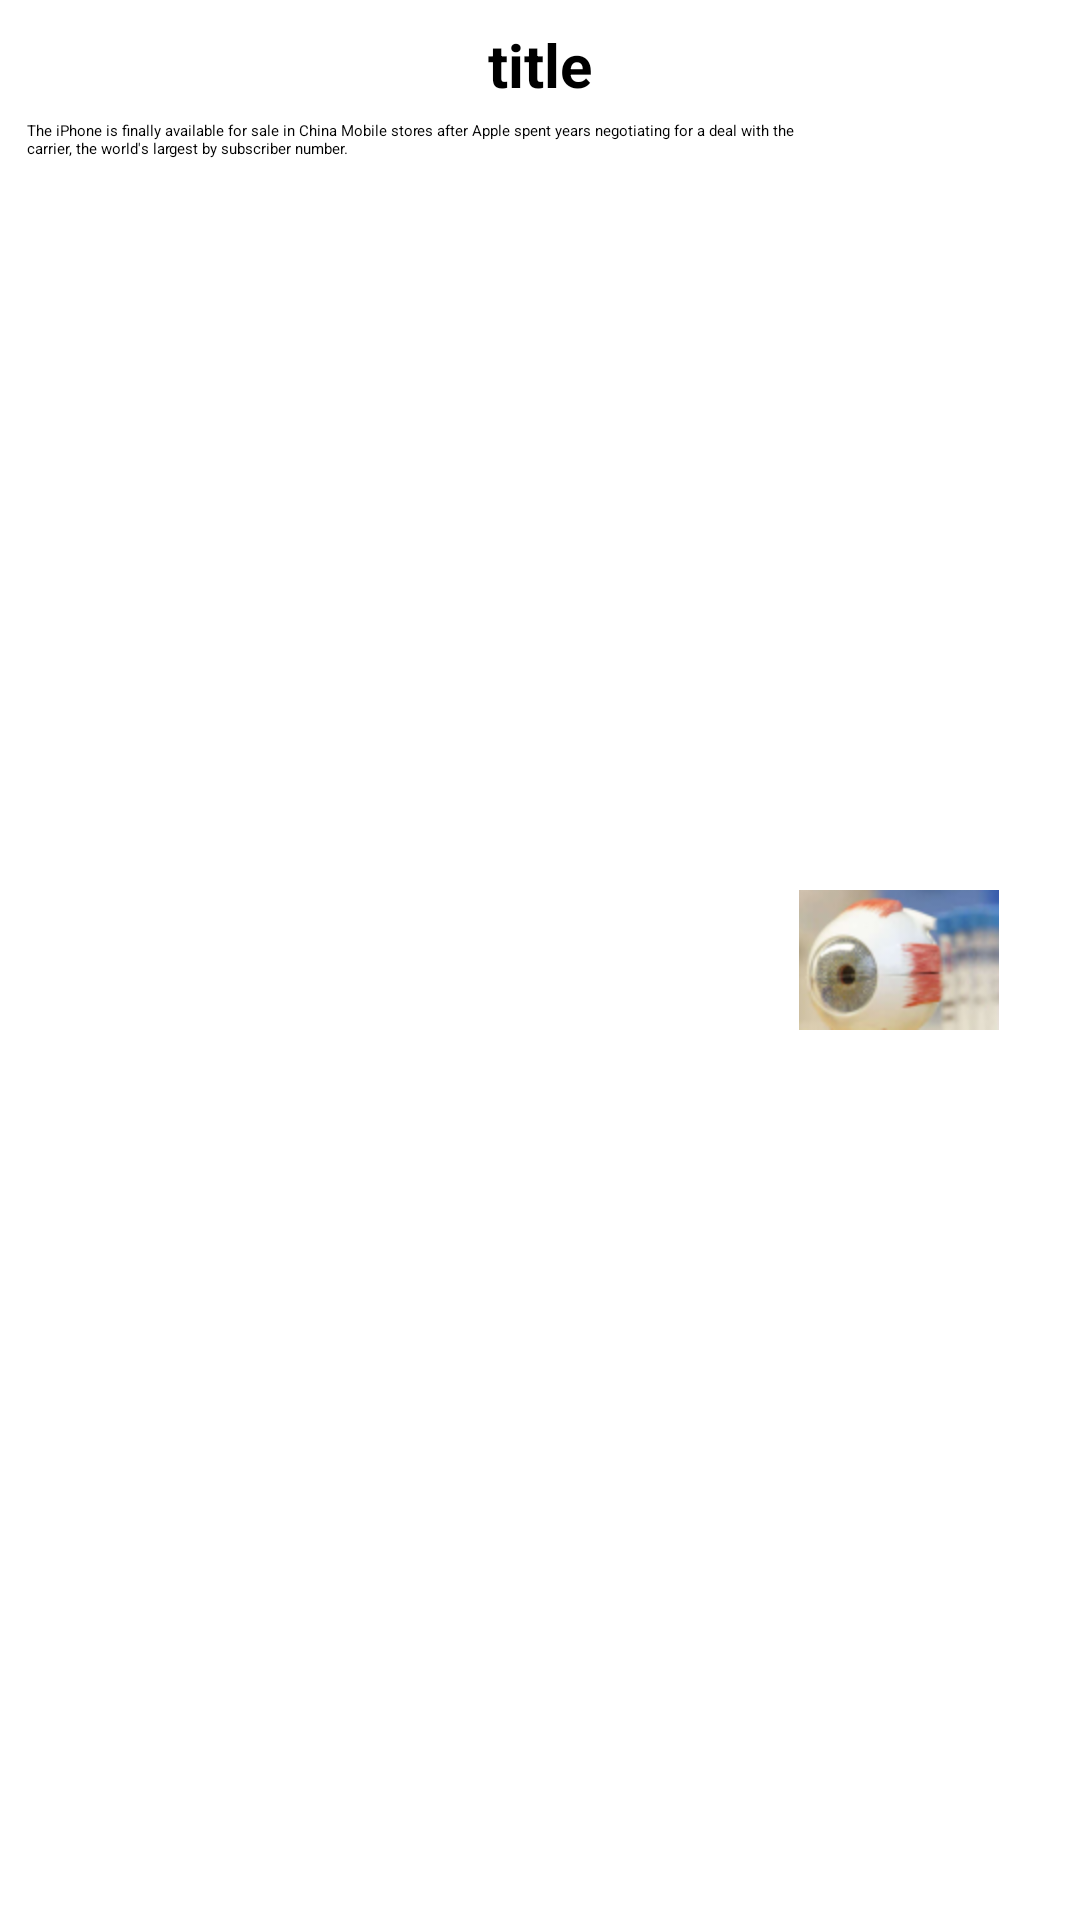

Produce the Android XML layout that renders to this screen, including the resource entries it uses.
<!-- AndroidManifest.xml: application theme Theme.Example -->
<!-- res/layout/act_listmd_row.xml -->
<?xml version="1.0" encoding="utf-8"?>
<LinearLayout xmlns:android="http://schemas.android.com/apk/res/android"
    android:layout_width="fill_parent"
    android:layout_height="wrap_content"
    android:orientation="vertical"
    android:padding="3dp" >

    <RelativeLayout
        android:layout_width="match_parent"
        android:layout_height="match_parent"
    
        android:background="@drawable/rowshadow" >

        <TextView
            android:id="@+id/title"
            android:layout_width="wrap_content"
            android:layout_height="wrap_content"
            android:layout_alignParentTop="true"
            android:layout_centerHorizontal="true"
            android:layout_margin="5dp"
            android:gravity="center_vertical"
            android:maxLines="1"
            android:text="title"
            android:textSize="20dp"
            android:textStyle="bold" />

        <ImageView
            android:id="@+id/imageView1"
            android:layout_width="wrap_content"
            android:layout_height="wrap_content"
            android:layout_alignParentRight="true"
            android:layout_centerVertical="true"
            android:layout_marginRight="24dp"
            android:src="@drawable/mseye" />

        <TextView
            android:id="@+id/textView1"
            android:layout_width="wrap_content"
            android:layout_height="wrap_content"
            android:layout_toLeftOf="@+id/imageView1"
            android:layout_below="@+id/title"
            android:paddingBottom="10dp"
            android:fontFamily="sans-serif"
            android:paddingLeft="6dp"
            android:text="The iPhone is finally available for sale in China Mobile stores after Apple spent years negotiating for a deal with the carrier, the world&apos;s largest by subscriber number." />

    </RelativeLayout>

</LinearLayout>
<!-- resources referenced by this layout -->
<resources>
  <!-- drawable mseye: jpg bitmap (drawable, 5526 bytes) -->
</resources>
